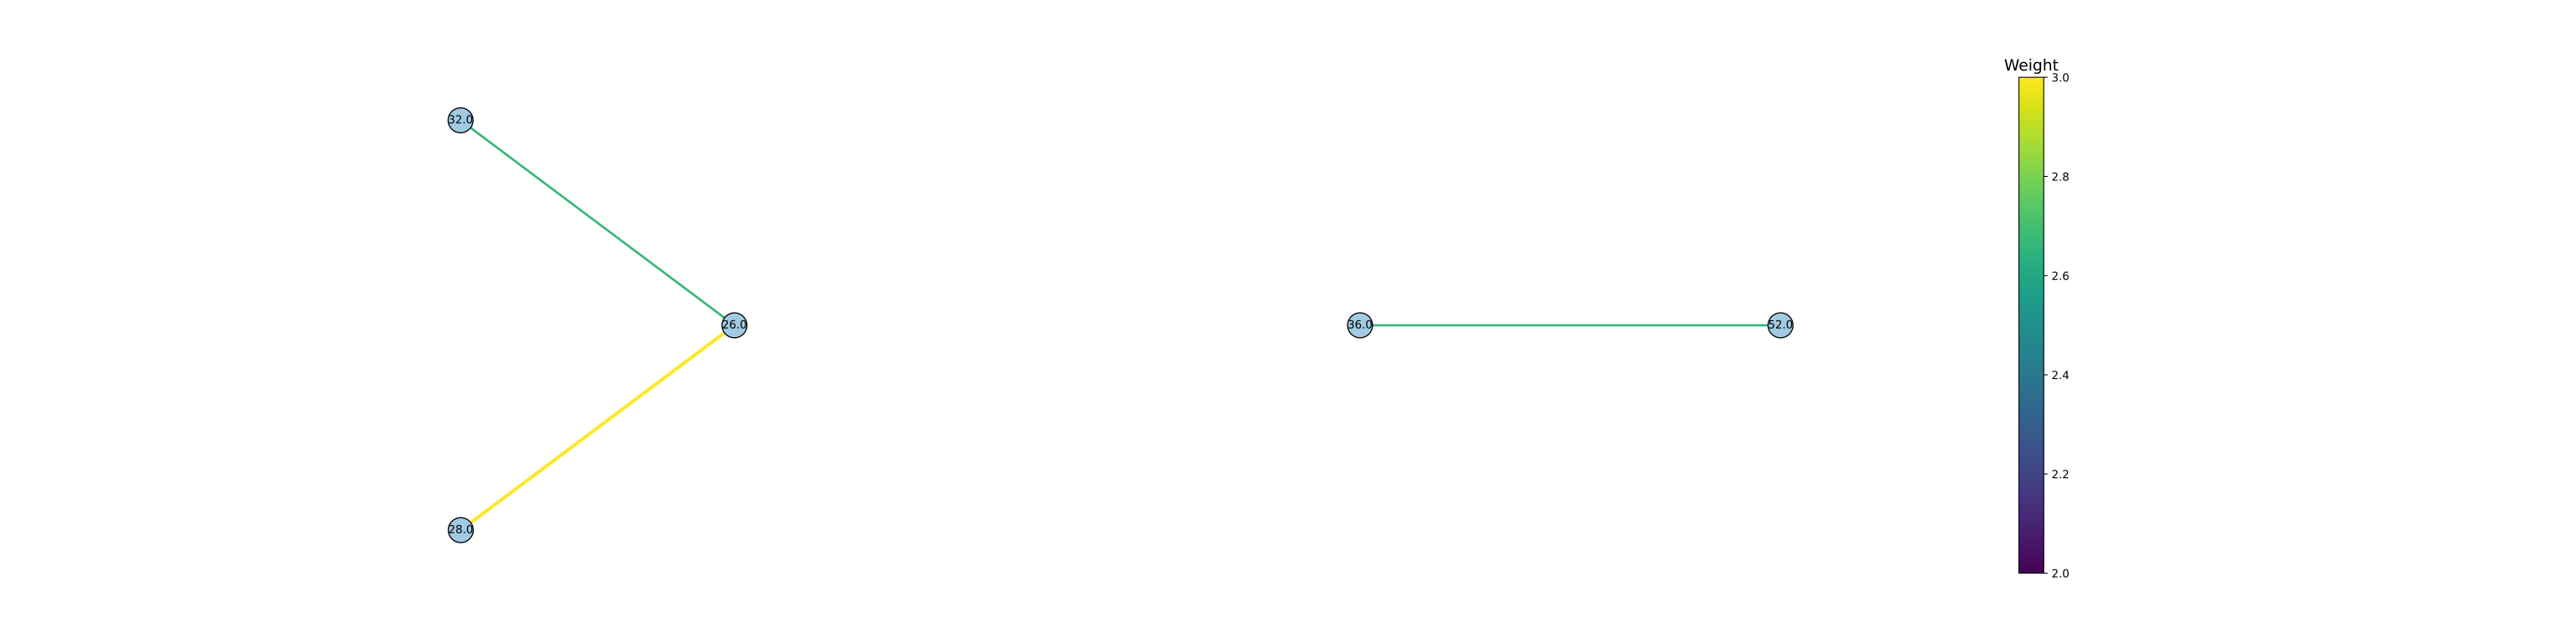

The table this chart was drawn from, first rows:
Site 1, Site 2, P [Site 1 –> Site 2], P [Site 2 –> Site 1], P [Site 1 <–> Site 2], Site 1 subs, Site 2 subs, Shared subs
26.0, 28.0, 0.4668, 0.03956, 0.5063, 3.0, 6.0, 3.0
26.0, 32.0, 0.5699, 0.06633, 0.6362, 3.0, 2.0, 2.0
36.0, 52.0, 0.3519, 0.3577, 0.7095, 2.0, 2.0, 2.0
